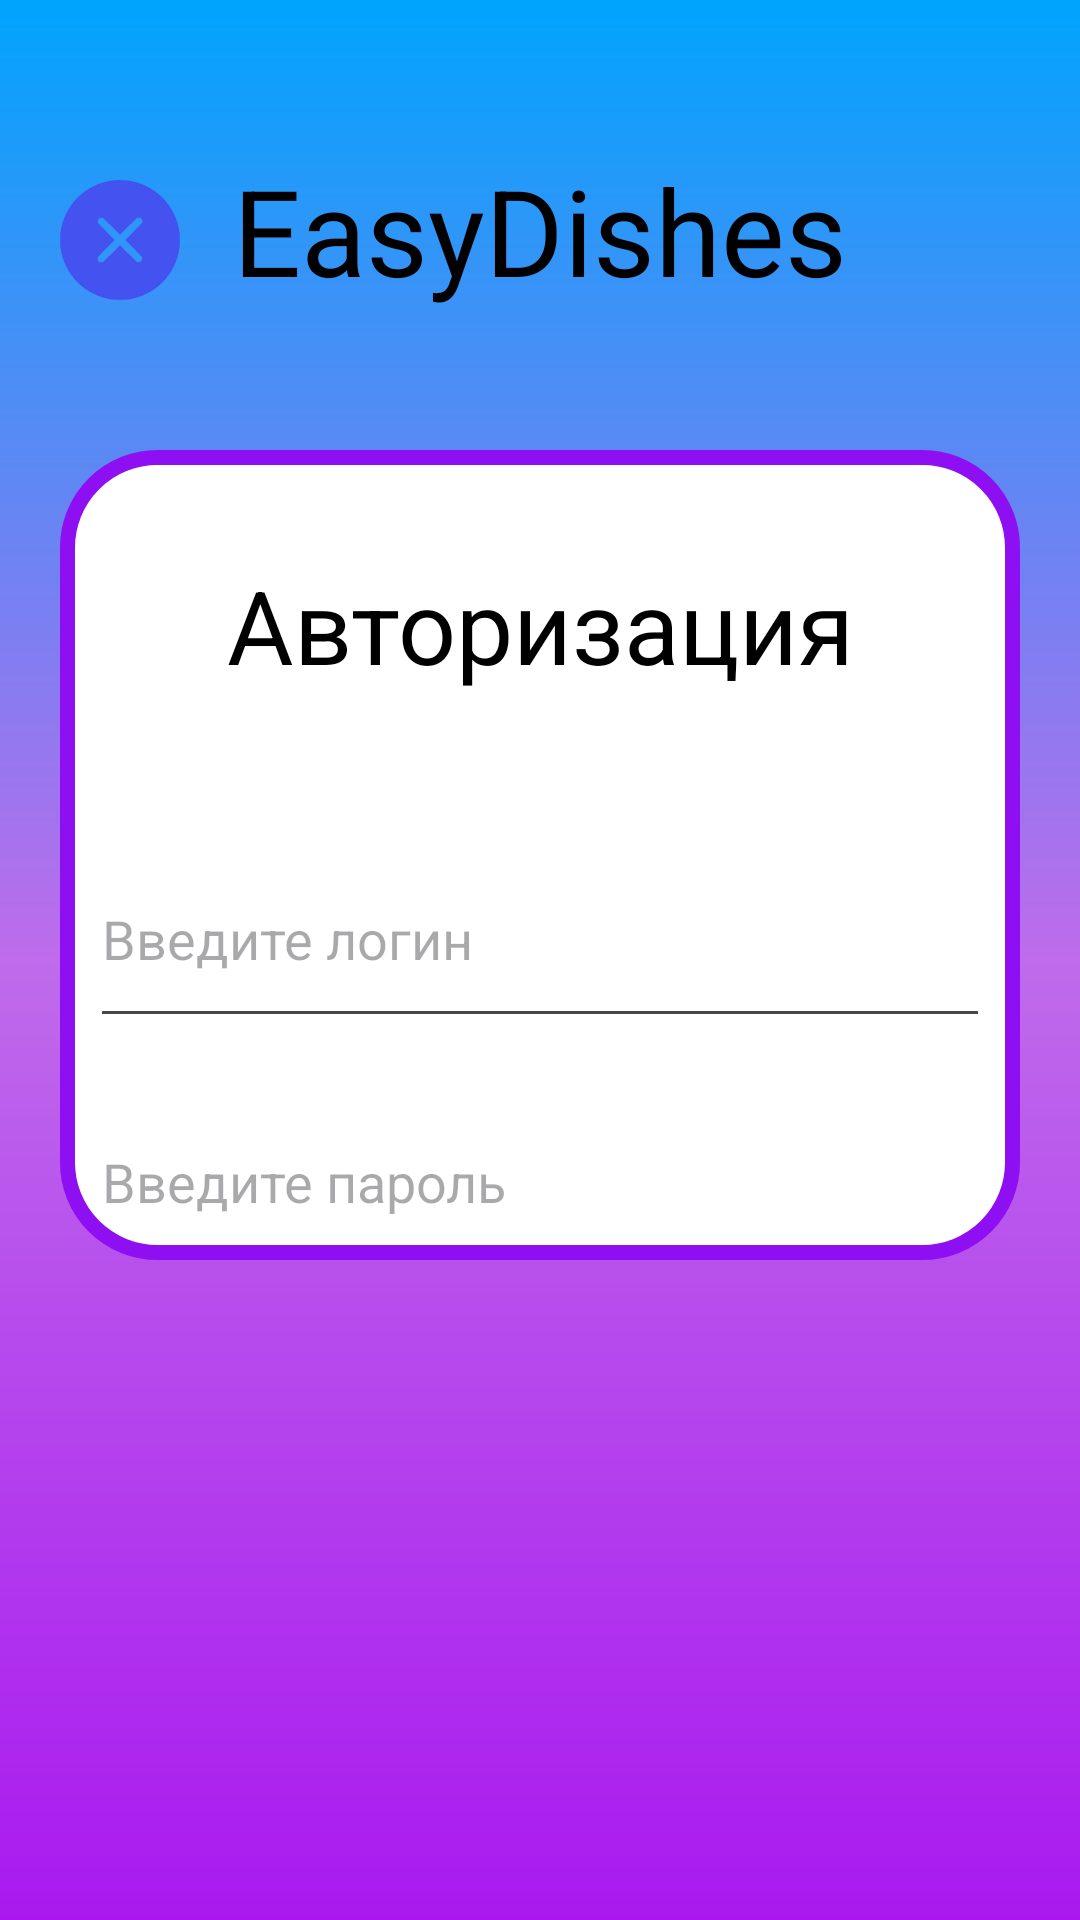

Reconstruct the res/layout file that produces this screen, plus the resources it refers to.
<!-- AndroidManifest.xml: application theme Theme.KURSOVAYA -->
<!-- res/layout/activity_main.xml -->
<?xml version="1.0" encoding="utf-8"?>
<androidx.constraintlayout.widget.ConstraintLayout xmlns:android="http://schemas.android.com/apk/res/android"
    xmlns:app="http://schemas.android.com/apk/res-auto"
    xmlns:tools="http://schemas.android.com/tools"
    android:id="@+id/main_dish_page"
    android:layout_width="match_parent"
    android:layout_height="match_parent"
    android:background="@drawable/ic_shape"
    tools:context=".MainActivity">

    <TextView
        android:id="@+id/mainApplicationName"
        android:layout_width="wrap_content"
        android:layout_height="wrap_content"
        android:layout_marginTop="50dp"
        android:text="@string/mainName"
        android:textColor="@color/black"
        android:textSize="40sp"
        app:layout_constraintEnd_toEndOf="parent"
        app:layout_constraintStart_toStartOf="parent"
        app:layout_constraintTop_toTopOf="parent" />

    <ImageButton
        android:layout_width="40dp"
        android:layout_height="40dp"
        android:layout_gravity="center"
        android:layout_marginStart="20dp"
        android:layout_marginTop="60dp"
        android:background="@drawable/ic_img_reset"
        android:contentDescription="@string/errorText"
        android:onClick="finishProcess"
        app:layout_constraintStart_toStartOf="parent"
        app:layout_constraintTop_toTopOf="parent" />

    <LinearLayout
        android:id="@+id/loginLayout"
        android:layout_width="match_parent"
        android:layout_height="match_parent"
        android:layout_marginStart="20dp"
        android:layout_marginTop="150dp"
        android:layout_marginEnd="20dp"
        android:layout_marginBottom="220dp"
        android:background="@drawable/ic_auth_bg"
        android:orientation="vertical"
        android:visibility="visible"
        app:layout_constraintBottom_toBottomOf="parent"
        app:layout_constraintEnd_toEndOf="parent"
        app:layout_constraintStart_toStartOf="parent"
        app:layout_constraintTop_toTopOf="parent"
        tools:layout_marginBottom="150dp">

        <TextView
            android:id="@+id/loginTextView"
            android:layout_width="match_parent"
            android:layout_height="77dp"
            android:layout_marginStart="10dp"
            android:layout_marginTop="20dp"
            android:layout_marginEnd="10dp"
            android:gravity="center"
            android:text="@string/authentication"
            android:textColor="@color/black"
            android:textSize="34sp" />

        <EditText
            android:id="@+id/loginText"
            android:layout_width="match_parent"
            android:layout_height="69dp"
            android:layout_marginStart="10dp"
            android:layout_marginTop="30dp"
            android:layout_marginEnd="10dp"
            android:ems="10"
            android:gravity="center_vertical"
            android:hint="@string/login_hint"
            android:inputType="text"
            android:minHeight="48dp"
            android:textColor="@color/black"
            android:textSize="18sp" />

        <EditText
            android:id="@+id/loginPasswordText"
            android:layout_width="match_parent"
            android:layout_height="73dp"
            android:layout_marginStart="10dp"
            android:layout_marginTop="10dp"
            android:layout_marginEnd="10dp"
            android:ems="10"
            android:hint="@string/password_hint"
            android:inputType="textPassword"
            android:minHeight="48dp"
            android:textColor="@color/black"
            android:textSize="18sp" />

        <android.widget.Button
            android:id="@+id/loginButtonContinue"
            android:layout_width="match_parent"
            android:layout_height="60dp"
            android:layout_marginStart="10dp"
            android:layout_marginTop="20dp"
            android:layout_marginEnd="10dp"
            android:background="@drawable/ic_btn_continue"
            android:onClick="startNewActivity"
            android:text="@string/button_continue"
            android:textAllCaps="false"
            android:textColor="@color/white"
            android:textSize="20sp" />

        <TextView
            android:id="@+id/singupHint"
            android:layout_width="match_parent"
            android:layout_height="60dp"
            android:gravity="center"
            android:onClick="changeToSingup"
            android:text="@string/singup_hint"
            android:textColor="@color/hint_color"
            android:textSize="16sp" />
    </LinearLayout>

    <LinearLayout
        android:id="@+id/singupLayout"
        android:layout_width="match_parent"
        android:layout_height="match_parent"
        android:layout_marginStart="20dp"
        android:layout_marginTop="150dp"
        android:layout_marginEnd="20dp"
        android:layout_marginBottom="160dp"
        android:background="@drawable/ic_auth_bg"
        android:orientation="vertical"
        android:visibility="gone"
        app:layout_constraintBottom_toBottomOf="parent"
        app:layout_constraintEnd_toEndOf="parent"
        app:layout_constraintStart_toStartOf="parent"
        app:layout_constraintTop_toTopOf="parent"
        tools:layout_marginBottom="100dp">

        <TextView
            android:id="@+id/singupTextView"
            android:layout_width="match_parent"
            android:layout_height="77dp"
            android:layout_marginStart="10dp"
            android:layout_marginTop="20dp"
            android:layout_marginEnd="10dp"
            android:gravity="center"
            android:text="@string/registration"
            android:textColor="@color/black"
            android:textSize="34sp" />

        <EditText
            android:id="@+id/singupLoginText"
            android:layout_width="match_parent"
            android:layout_height="69dp"
            android:layout_marginStart="10dp"
            android:layout_marginTop="10dp"
            android:layout_marginEnd="10dp"
            android:ems="10"
            android:gravity="center_vertical"
            android:hint="@string/login_hint"
            android:inputType="text"
            android:minHeight="48dp"
            android:textColor="@color/black" />

        <EditText
            android:id="@+id/singupPasswordText"
            android:layout_width="match_parent"
            android:layout_height="73dp"
            android:layout_marginStart="10dp"
            android:layout_marginTop="5dp"
            android:layout_marginEnd="10dp"
            android:ems="10"
            android:hint="@string/password_hint"
            android:inputType="textPassword"
            android:minHeight="48dp"
            android:textColor="@color/black" />

        <EditText
            android:id="@+id/singupPasswordRepeatText"
            android:layout_width="match_parent"
            android:layout_height="73dp"
            android:layout_marginStart="10dp"
            android:layout_marginTop="5dp"
            android:layout_marginEnd="10dp"
            android:ems="10"
            android:hint="@string/password_repeat_hint"
            android:inputType="textPassword"
            android:minHeight="48dp"
            android:textColor="@color/black" />

        <android.widget.Button
            android:id="@+id/singupButtonContinue"
            android:layout_width="match_parent"
            android:layout_height="70dp"
            android:layout_marginStart="10dp"
            android:layout_marginTop="20dp"
            android:layout_marginEnd="10dp"
            android:background="@drawable/ic_btn_continue"
            android:onClick="startNewActivity"
            android:text="@string/button_continue"
            android:textAllCaps="false"
            android:textColor="@color/white"
            android:textSize="20sp" />

        <TextView
            android:id="@+id/loginHint"
            android:layout_width="match_parent"
            android:layout_height="60dp"
            android:gravity="center"
            android:onClick="changeToLogin"
            android:text="@string/log_in_hint"
            android:textColor="@color/hint_color"
            android:textSize="16sp" />
    </LinearLayout>
</androidx.constraintlayout.widget.ConstraintLayout>
<!-- resources referenced by this layout -->
<resources>
  <color name="black">#FF000000</color>
  <color name="hint_color">#3280F4</color>
  <color name="white">#FFFFFFFF</color>
  <!-- drawable ic_auth_bg (drawable) -->
  <?xml version="1.0" encoding="utf-8"?>
  <shape xmlns:android="http://schemas.android.com/apk/res/android">
      <corners android:radius="30dp"></corners>
      <solid android:color="@color/white"/>
      <stroke android:width="5dp"
          android:color="@color/button_continue"/>
  </shape>
  <!-- drawable ic_btn_continue (drawable) -->
  <?xml version="1.0" encoding="utf-8"?>
  <shape xmlns:android="http://schemas.android.com/apk/res/android">
      <corners android:radius="30dp"/>
      <solid android:color="@color/button_continue"/>
  </shape>
  <!-- drawable ic_img_reset (drawable) -->
  <vector xmlns:android="http://schemas.android.com/apk/res/android"
      android:width="512dp"
      android:height="512dp"
      android:viewportWidth="512"
      android:viewportHeight="512">
    <path
        android:pathData="M232.1,1c-49.7,4.8 -99,25.1 -137.6,56.5 -11.4,9.2 -29.4,27.4 -38.4,38.7 -22.9,28.7 -41.7,67.5 -49.5,102.3 -4.9,21.8 -6,32.5 -6,57.5 0,25 1.1,35.7 6,57.5 7.9,35.5 27.2,74.9 50.9,104 9.2,11.4 27.4,29.4 38.7,38.4 28.7,22.9 67.5,41.7 102.3,49.5 21.8,4.9 32.5,6 57.5,6 25,-0 35.7,-1.1 57.5,-6 26.1,-5.8 60.3,-20.4 82.8,-35.3 38.9,-25.9 68.8,-59.9 89.3,-101.6 12.5,-25.5 19.6,-48.4 24.1,-77.5 2.4,-16.1 2.4,-53.9 0,-70 -4.5,-29.1 -11.6,-52 -24.1,-77.5 -13.4,-27.2 -28.3,-48 -49.8,-69.2 -21.1,-20.9 -40.4,-34.6 -67.3,-47.8 -25.2,-12.4 -48.6,-19.7 -76.5,-24 -12.6,-1.9 -46.8,-2.7 -59.9,-1.5zM344.8,162.7c6.4,4.7 8.7,12 6.2,19 -0.6,1.5 -17.2,18.9 -36.8,38.5l-35.7,35.8 35.2,35.2c19.4,19.4 35.7,36.6 36.3,38.1 2.7,7.3 0,14.7 -6.9,19.4 -3.7,2.5 -9.1,3 -13.8,1.3 -1.5,-0.6 -18.7,-16.9 -38,-36.3l-35.3,-35.2 -35.7,35.7c-31.4,31.2 -36.3,35.8 -40.1,36.8 -11.5,3 -22.2,-7.7 -19.2,-19.3 1,-3.7 5.6,-8.7 36.8,-40l35.7,-35.7 -35.2,-35.3c-19.4,-19.3 -35.7,-36.5 -36.3,-38 -1.7,-4.7 -1.2,-10.1 1.3,-13.8 4.7,-6.9 12.1,-9.6 19.4,-6.9 1.5,0.6 18.7,16.9 38.1,36.3l35.2,35.2 35.8,-35.7c19.6,-19.7 36.8,-36.2 38.2,-36.8 3.7,-1.5 11.7,-0.6 14.8,1.7z"
        android:fillColor="@color/btn_page_2"
        android:strokeColor="#00000000"/>
  </vector>
  <!-- drawable ic_shape (drawable) -->
  <?xml version="1.0" encoding="utf-8"?>
  <shape xmlns:android="http://schemas.android.com/apk/res/android">
  <gradient android:angle="90"
      android:startColor="#A919EF"
      android:centerColor="#BF6BEB"
      android:endColor="#00A4FD"
      />
  </shape>
  <string name="authentication">Авторизация</string>
  <string name="button_continue">Продолжить</string>
  <string name="errorText">Ошибка</string>
  <string name="log_in_hint">Есть аккаунт? Войдите сейчас!</string>
  <string name="login_hint">Введите логин</string>
  <string name="mainName" translatable="false">EasyDishes</string>
  <string name="password_hint">Введите пароль</string>
  <string name="password_repeat_hint">Повторите пароль</string>
  <string name="registration">Регистрация</string>
  <string name="singup_hint">Нет аккаунта? Создайте сейчас!</string>
  <style name="Theme.KURSOVAYA" parent="Base.Theme.KURSOVAYA" />
  <color name="button_continue">#8D0FF2</color>
  <color name="btn_page_2">#4452EF</color>
  <style name="Base.Theme.KURSOVAYA" parent="Theme.Material3.DayNight.NoActionBar">
          
          
      </style>
</resources>
